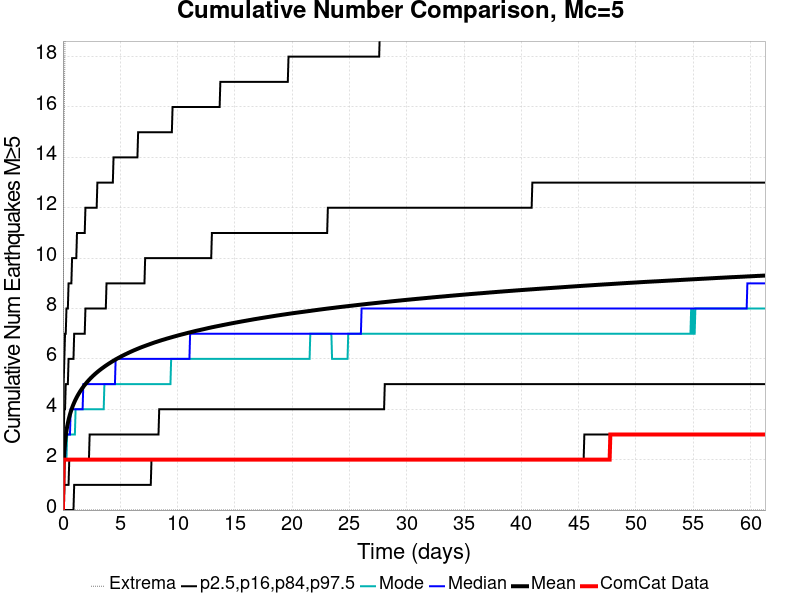

Values plotted in this chart, from the file beside it:
Time (days), ComCat Data, Simulation Mean, Simulation Median, Simulation Mode, Simulation Minimum, Simulation Maximum, 2.5 %-ile, 16 %-ile, 84 %-ile, 97.5 %-ile
0.0, 0.0, 0.0, 0.0, 0.0, 0.0, 0.0, 0.0, 0.0, 0.0, 0.0
0.06132, 2.0, 1.805, 2.0, 1.0, 0.0, 13.0, 0.0, 0.0, 3.0, 5.0
0.1226, 2.0, 2.348, 2.0, 2.0, 0.0, 16.0, 0.0, 1.0, 4.0, 6.0
0.184, 2.0, 2.69, 2.0, 2.0, 0.0, 19.0, 0.0, 1.0, 4.0, 7.0
0.2453, 2.0, 2.943, 3.0, 2.0, 0.0, 22.0, 0.0, 1.0, 5.0, 7.0
0.3066, 2.0, 3.145, 3.0, 2.0, 0.0, 23.0, 0.0, 1.0, 5.0, 8.0
0.3679, 2.0, 3.312, 3.0, 3.0, 0.0, 23.0, 0.0, 1.0, 5.0, 8.0
0.4293, 2.0, 3.454, 3.0, 3.0, 0.0, 23.0, 0.0, 1.0, 5.0, 8.0
0.4906, 2.0, 3.58, 3.0, 3.0, 0.0, 25.0, 0.0, 1.0, 6.0, 9.0
0.5519, 2.0, 3.693, 3.0, 3.0, 0.0, 26.0, 0.0, 2.0, 6.0, 9.0
0.6132, 2.0, 3.796, 3.0, 3.0, 0.0, 28.0, 0.0, 2.0, 6.0, 9.0
0.6746, 2.0, 3.89, 4.0, 3.0, 0.0, 28.0, 0.0, 2.0, 6.0, 9.0
0.7359, 2.0, 3.976, 4.0, 3.0, 0.0, 30.0, 0.0, 2.0, 6.0, 9.0
0.7972, 2.0, 4.057, 4.0, 3.0, 0.0, 30.0, 0.0, 2.0, 6.0, 10.0
0.8585, 2.0, 4.131, 4.0, 3.0, 0.0, 30.0, 0.0, 2.0, 6.0, 10.0
0.9199, 2.0, 4.202, 4.0, 3.0, 0.0, 30.0, 0.0, 2.0, 6.0, 10.0
0.9812, 2.0, 4.266, 4.0, 3.0, 0.0, 30.0, 1.0, 2.0, 7.0, 10.0
1.043, 2.0, 4.328, 4.0, 3.0, 0.0, 31.0, 1.0, 2.0, 7.0, 10.0
1.104, 2.0, 4.388, 4.0, 4.0, 0.0, 31.0, 1.0, 2.0, 7.0, 10.0
1.165, 2.0, 4.443, 4.0, 4.0, 0.0, 31.0, 1.0, 2.0, 7.0, 10.0
1.226, 2.0, 4.497, 4.0, 4.0, 0.0, 31.0, 1.0, 2.0, 7.0, 11.0
1.288, 2.0, 4.548, 4.0, 4.0, 0.0, 31.0, 1.0, 2.0, 7.0, 11.0
1.349, 2.0, 4.597, 4.0, 4.0, 0.0, 32.0, 1.0, 2.0, 7.0, 11.0
1.41, 2.0, 4.643, 4.0, 4.0, 0.0, 33.0, 1.0, 2.0, 7.0, 11.0
1.472, 2.0, 4.689, 4.0, 4.0, 0.0, 34.0, 1.0, 2.0, 7.0, 11.0
1.533, 2.0, 4.733, 4.0, 4.0, 0.0, 34.0, 1.0, 2.0, 7.0, 11.0
1.594, 2.0, 4.775, 4.0, 4.0, 0.0, 34.0, 1.0, 2.0, 7.0, 11.0
1.656, 2.0, 4.817, 4.0, 4.0, 0.0, 34.0, 1.0, 2.0, 7.0, 11.0
1.717, 2.0, 4.855, 4.0, 4.0, 0.0, 34.0, 1.0, 2.0, 7.0, 11.0
1.778, 2.0, 4.893, 5.0, 4.0, 0.0, 35.0, 1.0, 2.0, 7.0, 11.0
1.84, 2.0, 4.93, 5.0, 4.0, 0.0, 36.0, 1.0, 2.0, 7.0, 11.0
1.901, 2.0, 4.967, 5.0, 4.0, 0.0, 36.0, 1.0, 2.0, 7.0, 11.0
1.962, 2.0, 5.001, 5.0, 4.0, 0.0, 36.0, 1.0, 2.0, 8.0, 12.0
2.024, 2.0, 5.035, 5.0, 4.0, 0.0, 36.0, 1.0, 2.0, 8.0, 12.0
2.085, 2.0, 5.069, 5.0, 4.0, 0.0, 36.0, 1.0, 2.0, 8.0, 12.0
2.146, 2.0, 5.101, 5.0, 4.0, 0.0, 36.0, 1.0, 2.0, 8.0, 12.0
2.208, 2.0, 5.132, 5.0, 4.0, 0.0, 36.0, 1.0, 2.0, 8.0, 12.0
2.269, 2.0, 5.163, 5.0, 4.0, 0.0, 36.0, 1.0, 2.0, 8.0, 12.0
2.33, 2.0, 5.193, 5.0, 4.0, 0.0, 36.0, 1.0, 3.0, 8.0, 12.0
2.392, 2.0, 5.223, 5.0, 4.0, 0.0, 36.0, 1.0, 3.0, 8.0, 12.0
2.453, 2.0, 5.252, 5.0, 4.0, 0.0, 36.0, 1.0, 3.0, 8.0, 12.0
2.514, 2.0, 5.279, 5.0, 4.0, 0.0, 37.0, 1.0, 3.0, 8.0, 12.0
2.576, 2.0, 5.306, 5.0, 4.0, 0.0, 37.0, 1.0, 3.0, 8.0, 12.0
2.637, 2.0, 5.333, 5.0, 4.0, 0.0, 37.0, 1.0, 3.0, 8.0, 12.0
2.698, 2.0, 5.358, 5.0, 4.0, 0.0, 37.0, 1.0, 3.0, 8.0, 12.0
2.76, 2.0, 5.383, 5.0, 4.0, 0.0, 38.0, 1.0, 3.0, 8.0, 12.0
2.821, 2.0, 5.409, 5.0, 4.0, 0.0, 39.0, 1.0, 3.0, 8.0, 12.0
2.882, 2.0, 5.432, 5.0, 4.0, 0.0, 39.0, 1.0, 3.0, 8.0, 12.0
2.944, 2.0, 5.457, 5.0, 4.0, 0.0, 39.0, 1.0, 3.0, 8.0, 12.0
3.005, 2.0, 5.48, 5.0, 4.0, 0.0, 39.0, 1.0, 3.0, 8.0, 13.0
3.066, 2.0, 5.503, 5.0, 4.0, 0.0, 39.0, 1.0, 3.0, 8.0, 13.0
3.128, 2.0, 5.526, 5.0, 4.0, 0.0, 39.0, 1.0, 3.0, 8.0, 13.0
3.189, 2.0, 5.548, 5.0, 4.0, 0.0, 39.0, 1.0, 3.0, 8.0, 13.0
3.25, 2.0, 5.57, 5.0, 4.0, 0.0, 39.0, 1.0, 3.0, 8.0, 13.0
3.312, 2.0, 5.591, 5.0, 4.0, 0.0, 39.0, 1.0, 3.0, 8.0, 13.0
3.373, 2.0, 5.612, 5.0, 4.0, 0.0, 39.0, 1.0, 3.0, 8.0, 13.0
3.434, 2.0, 5.633, 5.0, 4.0, 0.0, 39.0, 1.0, 3.0, 8.0, 13.0
3.495, 2.0, 5.652, 5.0, 4.0, 0.0, 39.0, 1.0, 3.0, 8.0, 13.0
3.557, 2.0, 5.673, 5.0, 4.0, 0.0, 39.0, 1.0, 3.0, 8.0, 13.0
3.618, 2.0, 5.693, 5.0, 5.0, 0.0, 39.0, 1.0, 3.0, 8.0, 13.0
... 940 more rows
